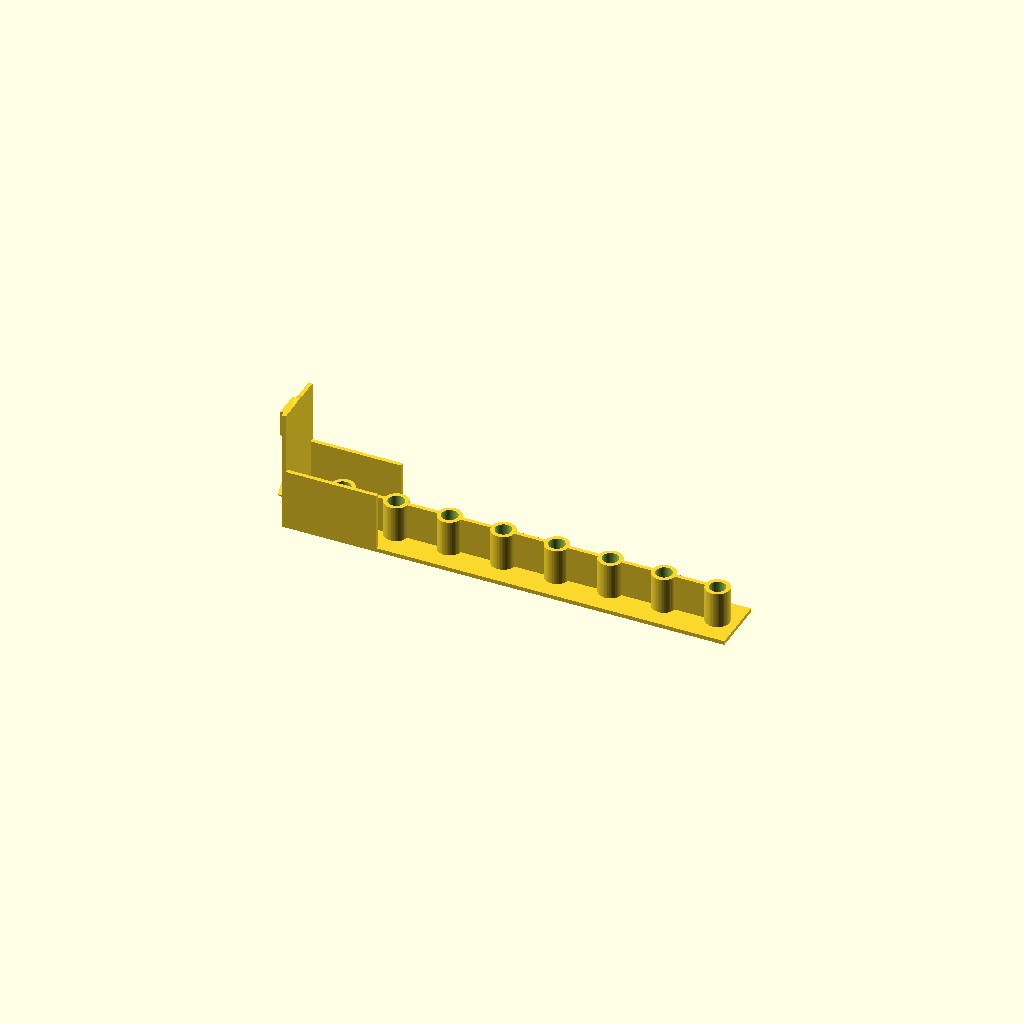
Cell 1: the model at its default parameters.
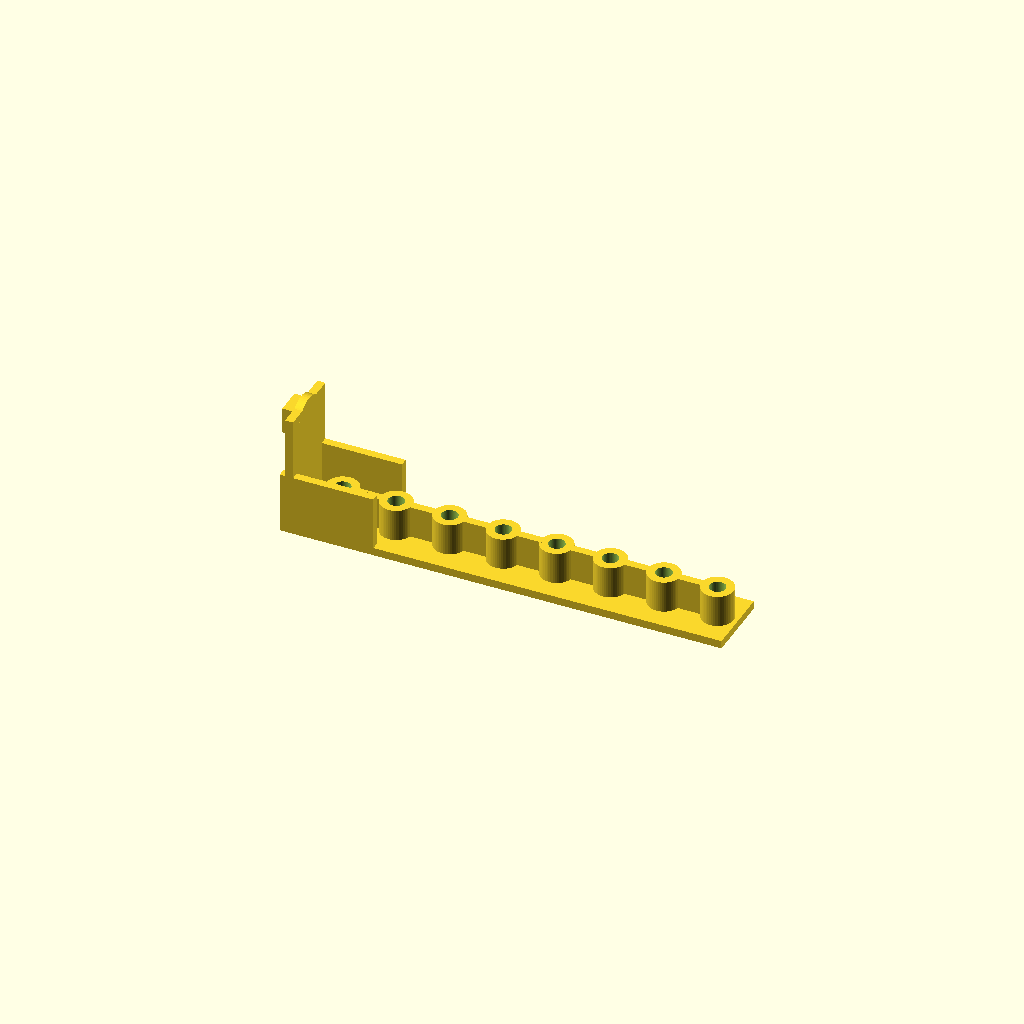
Cell 2 — ts set to 3, the other parameters unchanged.
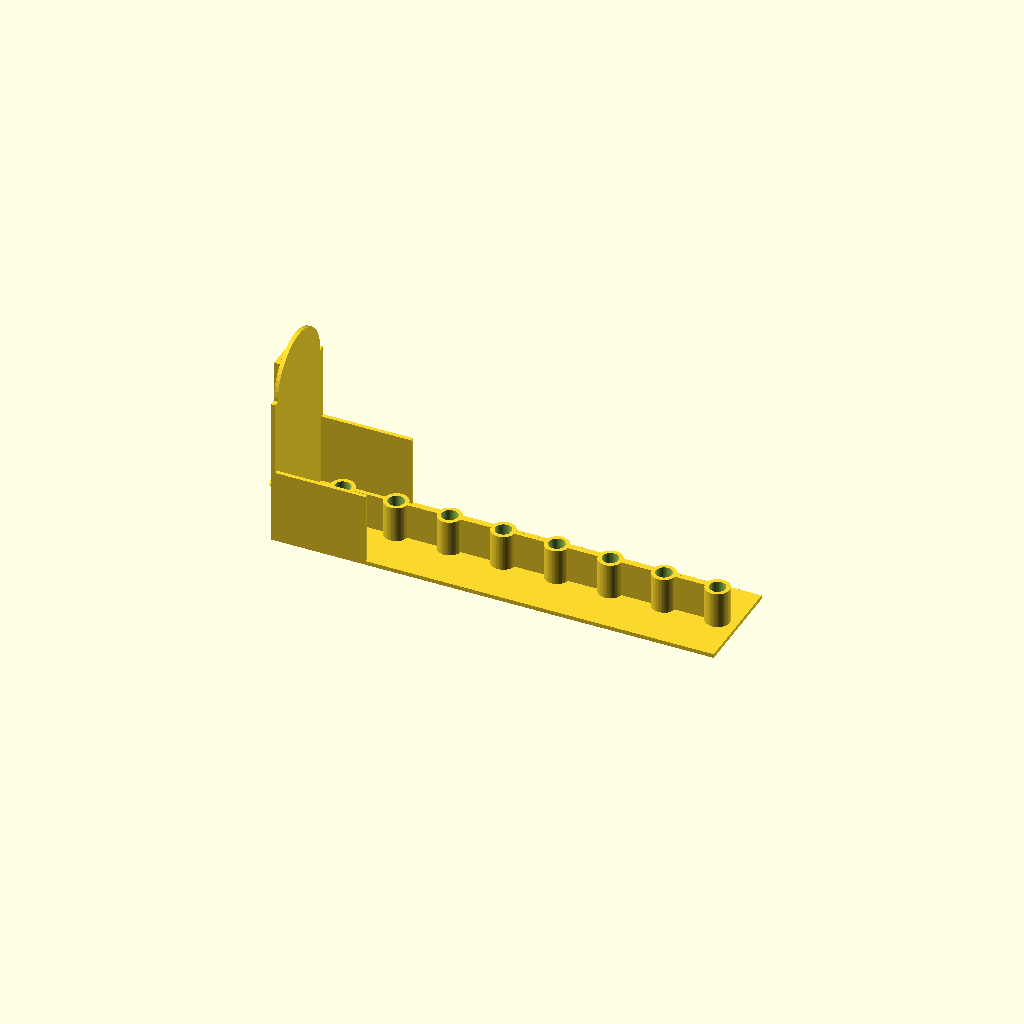
Cell 3: kv = 19.9 (everything else at default).
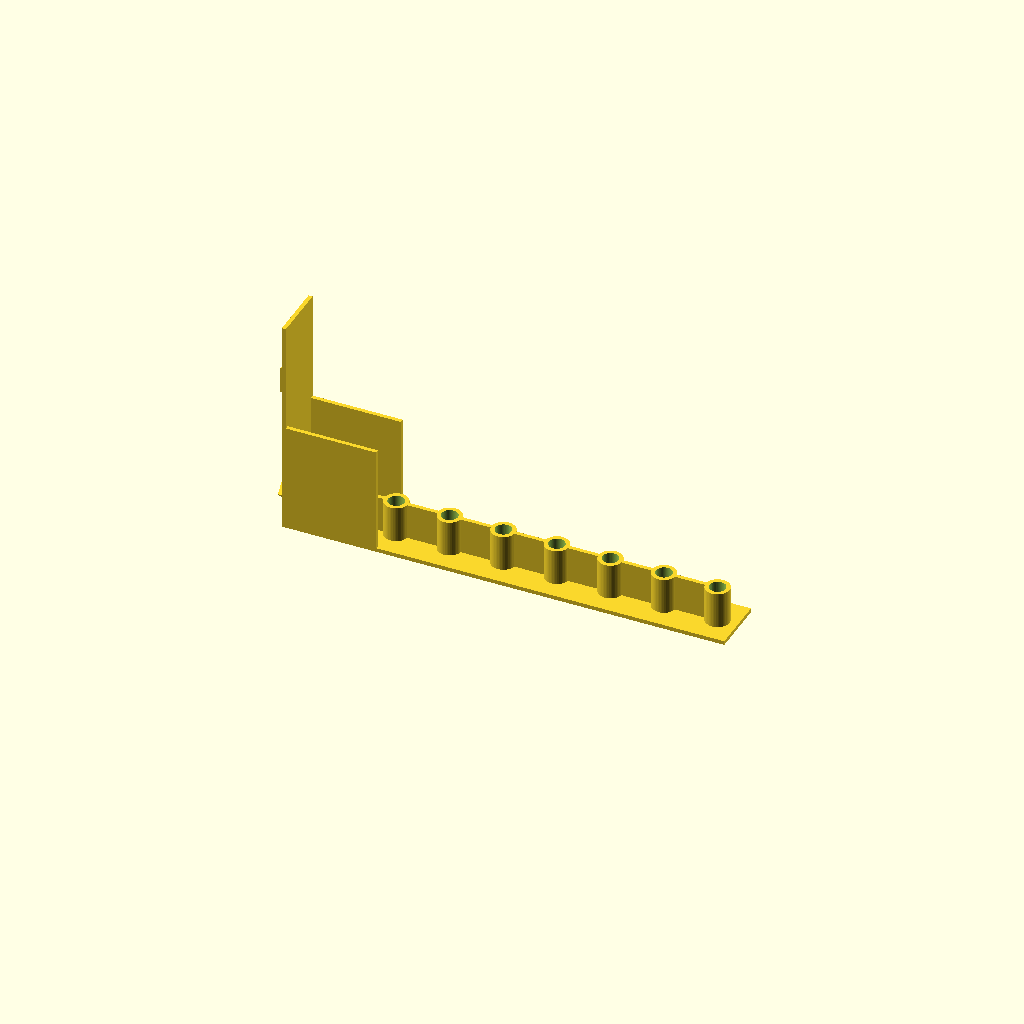
Cell 4 — dd set to 36, the other parameters unchanged.
One fixed orthographic camera (rotation 55°, 0°, 25°; colour scheme Cornfield) for every cell.
OpenSCAD source file печать/на стену/отвертки на стенку.scad:
$fn=50;
ts=1.5;

kv=9.95;//размер ячейкм
dd=18;//растояние между ячейками
tst=1.8;//толщина стенки = сетки
dot=3;//for sanorez
hn=4;//h nogi
dno=kv*1.7;//d fix

dotv=6;
lot=15;
step=20;
coun=7;

dk=kv*1.7;
dv=kv*0.9;

all();


module fix(){
    difference(){
        union(){
            translate([(dd+kv)/2,0,ts/2])cube([ dd+kv,kv/2, ts],true);
            translate([0,0,ts/2+ts+tst])rotate([0,0,45])cube([ kv-0.2,kv-0.2, ts],true);
            cylinder(ts, dk/2, dk/2);
            translate([0,0,0])cylinder(ts+tst, dv/2, dv/2);
            //translate([0,0,-(ts+hn)+0.1])cylinder((ts+hn), dv/2, dv/2);
            //translate([0,0,-(ts+hn)+0.1-ts])cylinder(ts, dno/2, dno/2);
            translate([dd+kv,0,0]){
                translate([0,0,(2*ts+tst)/2])rotate([0,0,0])cube([ kv-0.2,kv-0.2, 2*ts+tst],true);
                cylinder(ts, dk/2, dk/2);
            }
        }
        translate([0,0,-0.1])cylinder((ts+tst)*2, dot/2, dot/2);
    }
}

module all(){
    //difference(){
        line();
    //    translate([-step/2-ts*3,0,kv])rotate([0,-90,0])minus();
    //}
    translate([-step+2*ts+ts/2,0,ts+dk/2])rotate([0,-90,0])fix();
}    
    
    
module minus(){
    translate([0,0,(2*ts+tst)/2])rotate([0,0,0])cube([ kv-0.2,kv-0.2, 2*ts+tst],true);
    translate([dd+kv,0,(2*ts+tst)/2])rotate([0,0,0])cube([ kv-0.2,kv-0.2, 2*ts+tst],true);
}


module line(){
    difference(){
        union(){
            translate([coun*step/2-step/4,0,ts/2])cube([ coun*step+step+step/4,dk+3*ts, ts],true);
            translate([0,(dk+3*ts)/2-ts/2,(dd+kv/2)/2])cube([ step*2-step/4,ts, (dd+kv/2)],true);
            translate([0,-((dk+3*ts)/2-ts/2),(dd+kv/2)/2])cube([ step*2-step/4,ts, (dd+kv/2)],true);
            translate([-step+2*ts,0,(dd*2+kv*1)/2])cube([ ts,dk+3*ts, (dd*2+kv*1)],true);
            translate([coun*step/2,0,lot/2])cube([ coun*step,ts, lot],true);
            for (as=[0:1:coun]){
                translate([as*step,0,0])cylinder(lot, dotv/2+ts, dotv/2+ts);
            }
        }
        for (as=[0:1:coun]){
            translate([as*step,0,-1])cylinder(lot*2, dotv/2, dotv/2);
        }
    }
}
Customizer parameters (derived from the source; name, type, default, range or options):
ts: number, default 1.5
kv: number, default 9.95
dd: number, default 18
tst: number, default 1.8
dot: number, default 3
hn: number, default 4
dotv: number, default 6
lot: number, default 15
step: number, default 20
coun: number, default 7
